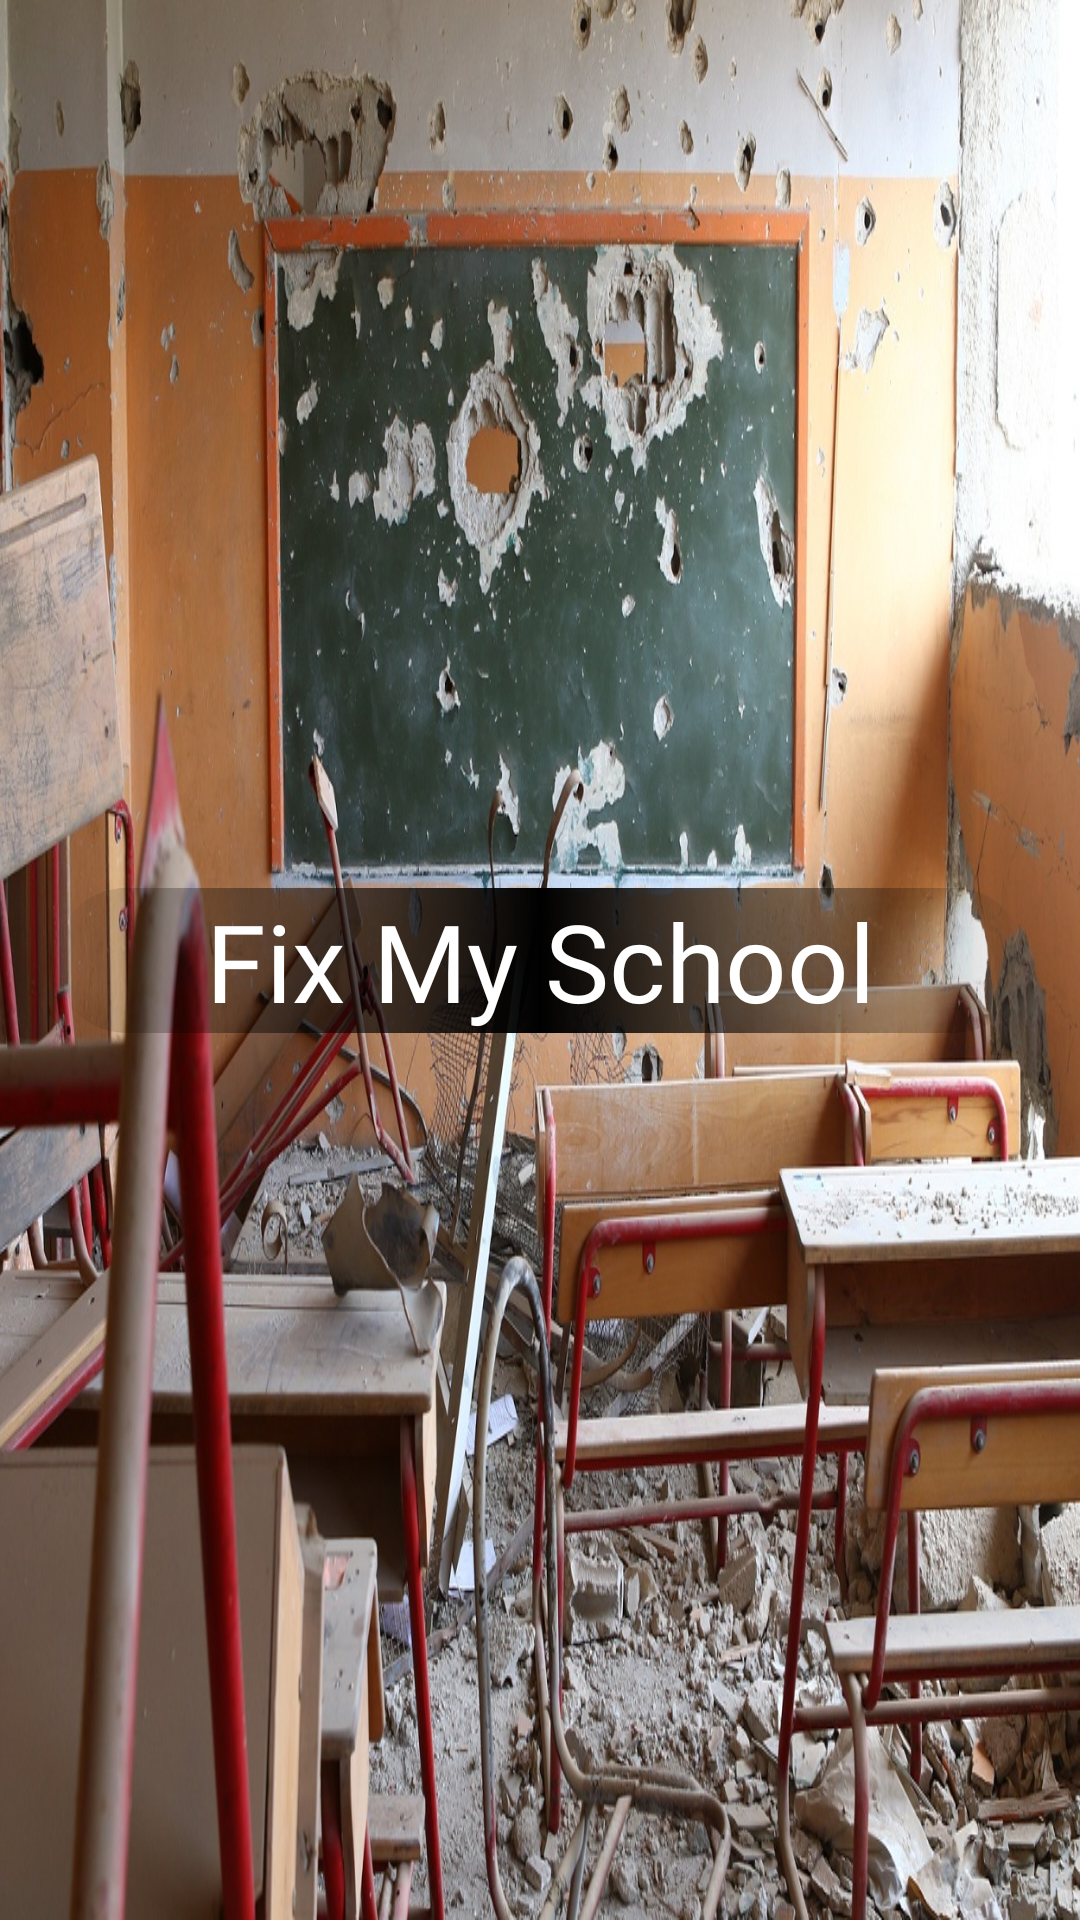

This screen was rendered from an Android layout file. Write that file and the resources it references.
<!-- AndroidManifest.xml: application theme AppTheme -->
<!-- res/layout/activity_main.xml -->
<?xml version="1.0" encoding="utf-8"?>
<androidx.constraintlayout.widget.ConstraintLayout xmlns:android="http://schemas.android.com/apk/res/android"
    xmlns:app="http://schemas.android.com/apk/res-auto"
    xmlns:tools="http://schemas.android.com/tools"
    android:layout_width="match_parent"
    android:layout_height="match_parent"
    android:background="@drawable/damage1"
    tools:context=".MainActivity">

    <androidx.constraintlayout.widget.Guideline
        android:id="@+id/guideline"
        android:layout_width="wrap_content"
        android:layout_height="wrap_content"
        android:orientation="vertical"
        app:layout_constraintGuide_begin="20dp"
        app:layout_constraintGuide_percent="0.05" />

    <androidx.constraintlayout.widget.Guideline
        android:id="@+id/guideline2"
        android:layout_width="wrap_content"
        android:layout_height="wrap_content"
        android:orientation="horizontal"
        app:layout_constraintGuide_begin="20dp"
        app:layout_constraintGuide_percent="0.35" />

    <androidx.constraintlayout.widget.Guideline
        android:id="@+id/guideline3"
        android:layout_width="wrap_content"
        android:layout_height="wrap_content"
        android:orientation="vertical"
        app:layout_constraintGuide_begin="20dp"
        app:layout_constraintGuide_percent="0.95" />

    <androidx.constraintlayout.widget.Guideline
        android:id="@+id/guideline4"
        android:layout_width="wrap_content"
        android:layout_height="wrap_content"
        android:orientation="horizontal"
        app:layout_constraintGuide_begin="20dp"
        app:layout_constraintGuide_percent="0.65" />

    <TextView
        android:id="@+id/textView_launchWelcome"
        android:layout_width="0dp"
        android:layout_height="wrap_content"
        android:background="@drawable/launcher_bg"
        android:fontFamily="@font/agentred"
        android:gravity="center"
        android:text="Fix My School"
        android:textColor="#FFFFFF"
        android:textSize="36sp"
        app:layout_constraintBottom_toTopOf="@+id/guideline4"
        app:layout_constraintEnd_toStartOf="@+id/guideline3"
        app:layout_constraintStart_toStartOf="@+id/guideline"
        app:layout_constraintTop_toTopOf="@+id/guideline2" />
</androidx.constraintlayout.widget.ConstraintLayout>
<!-- resources referenced by this layout -->
<resources>
  <!-- drawable damage1: jpg bitmap (drawable-v24, 443007 bytes) -->
  <!-- drawable launcher_bg (drawable) -->
  <?xml version="1.0" encoding="utf-8"?>
  <shape xmlns:android="http://schemas.android.com/apk/res/android">
  
      <gradient
          android:centerColor="#000000"
          android:angle="0"/>
      <corners
          android:radius="100dp"/>
  </shape>
  <style name="AppTheme" parent="Theme.AppCompat.Light.NoActionBar">
          
          <item name="colorPrimary">@color/colorPrimary</item>
          <item name="colorPrimaryDark">#000000</item>
          <item name="colorAccent">@color/colorAccent</item>
      </style>
  <color name="colorPrimary">#FFFFFF</color>
  <color name="colorAccent">#C51162</color>
</resources>
